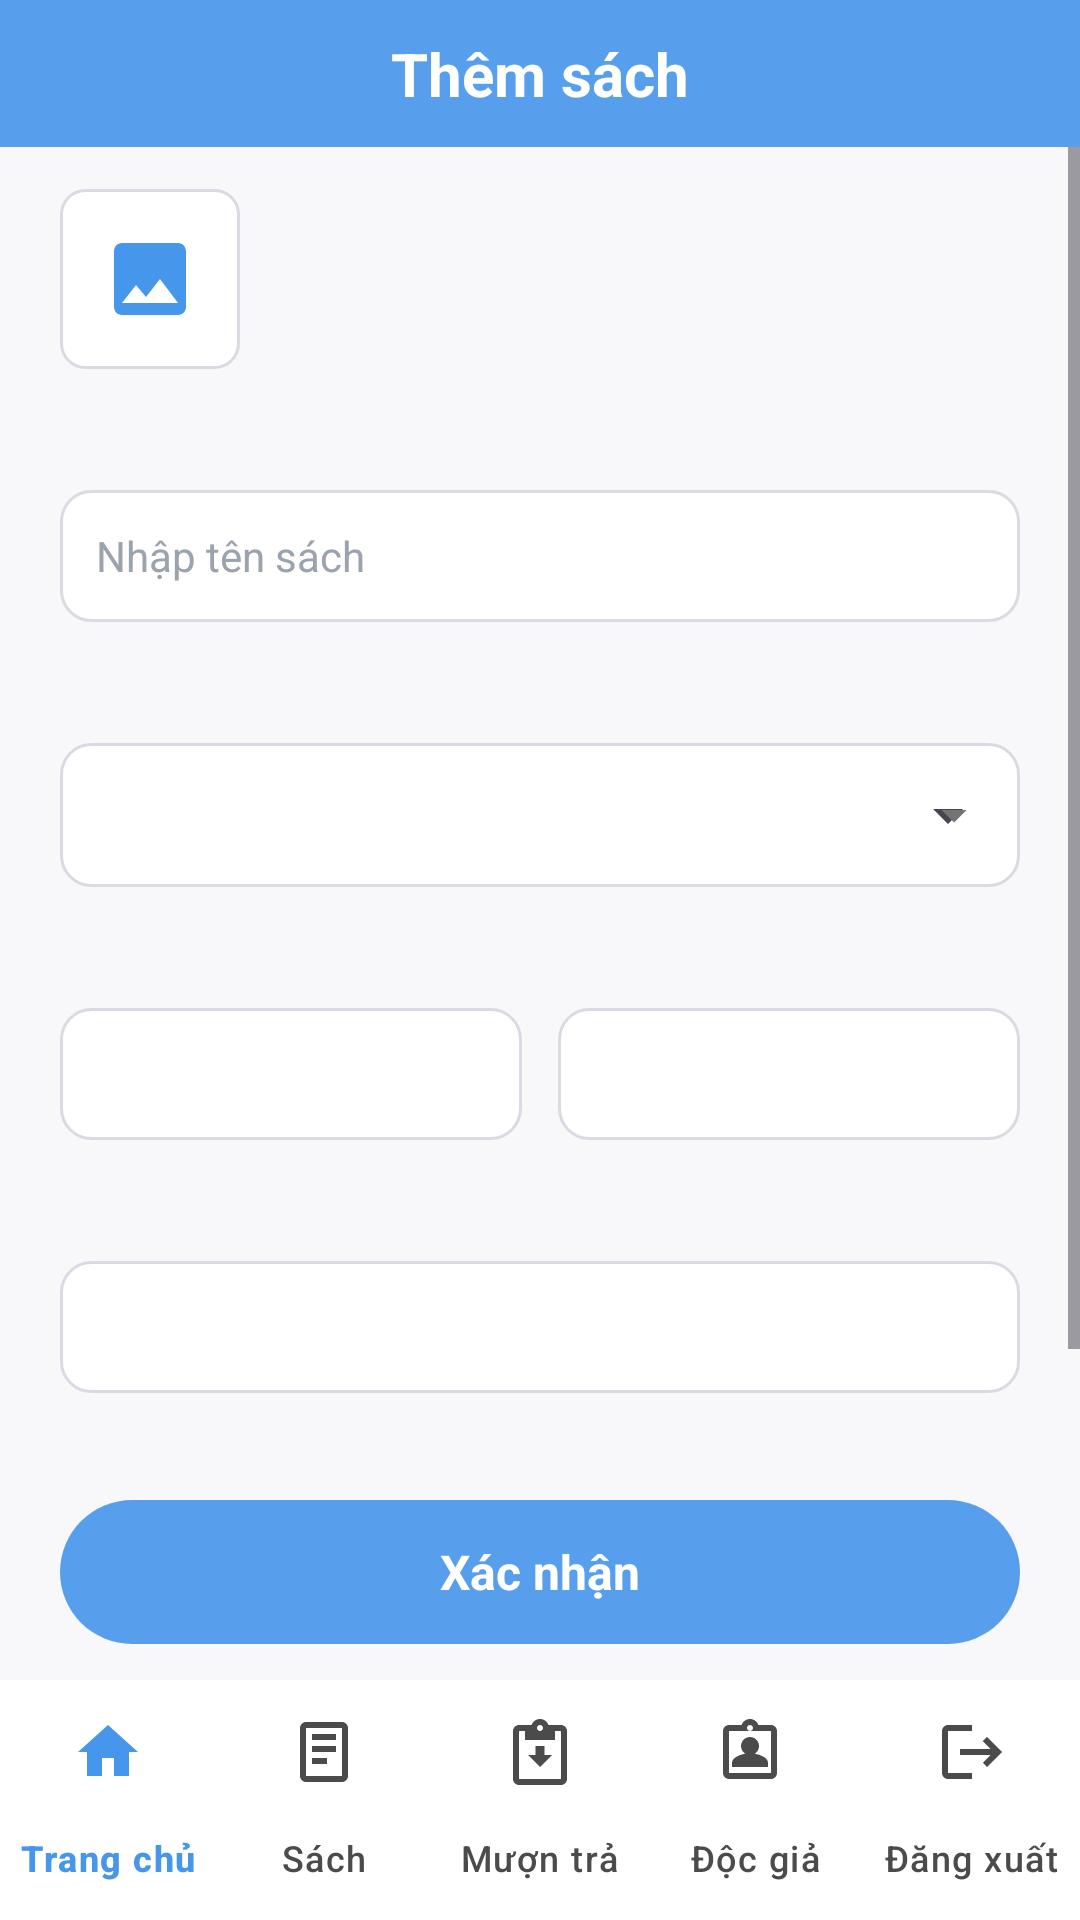

Android layout source for this screen:
<!-- AndroidManifest.xml: application theme Theme.QuanLyThuVien -->
<!-- res/layout/activity_sach_add.xml -->
<?xml version="1.0" encoding="utf-8"?>
<androidx.constraintlayout.widget.ConstraintLayout xmlns:android="http://schemas.android.com/apk/res/android"
    xmlns:app="http://schemas.android.com/apk/res-auto"
    android:layout_width="match_parent"
    android:layout_height="match_parent"
    android:background="@color/colorBackground">

    
    <androidx.constraintlayout.widget.ConstraintLayout
        android:id="@+id/header"
        android:layout_width="0dp"
        android:layout_height="49dp"
        android:background="@drawable/bg_header_sach"
        app:layout_constraintTop_toTopOf="parent"
        app:layout_constraintStart_toStartOf="parent"
        app:layout_constraintEnd_toEndOf="parent">

        <ImageView
            android:id="@+id/btnBack"
            android:layout_width="28dp"
            android:layout_height="28dp"
            android:layout_marginStart="12dp"
            android:padding="2dp"
            android:src="@drawable/ic_arrow_back"
            android:background="?attr/selectableItemBackgroundBorderless"
            android:contentDescription="Quay lại"
            app:layout_constraintTop_toTopOf="parent"
            app:layout_constraintBottom_toBottomOf="parent"
            app:layout_constraintStart_toStartOf="parent" />

        <TextView
            android:layout_width="wrap_content"
            android:layout_height="wrap_content"
            android:text="Thêm sách"
            android:textColor="#FFFFFF"
            android:textSize="20sp"
            android:textStyle="bold"
            app:layout_constraintTop_toTopOf="parent"
            app:layout_constraintBottom_toBottomOf="parent"
            app:layout_constraintStart_toStartOf="parent"
            app:layout_constraintEnd_toEndOf="parent" />
    </androidx.constraintlayout.widget.ConstraintLayout>

    
    <com.google.android.material.bottomnavigation.BottomNavigationView
        android:id="@+id/bottomNav"
        android:layout_width="0dp"
        android:layout_height="wrap_content"
        android:background="#FFFFFF"
        app:menu="@menu/bottom_nav_menu"
        app:labelVisibilityMode="labeled"
        app:itemIconTint="@color/bottom_nav_item_color"
        app:itemTextColor="@color/bottom_nav_item_color"
        app:layout_constraintStart_toStartOf="parent"
        app:layout_constraintEnd_toEndOf="parent"
        app:layout_constraintBottom_toBottomOf="parent" />

    
    <TextView
        android:id="@+id/btnConfirm"
        android:layout_width="0dp"
        android:layout_height="48dp"
        android:layout_marginHorizontal="20dp"
        android:layout_marginBottom="12dp"
        android:gravity="center"
        android:text="Xác nhận"
        android:textColor="#FFFFFF"
        android:textSize="16sp"
        android:textStyle="bold"
        android:background="@drawable/bg_btn_confirm"
        android:clickable="true"
        android:focusable="true"
        app:layout_constraintStart_toStartOf="parent"
        app:layout_constraintEnd_toEndOf="parent"
        app:layout_constraintBottom_toTopOf="@id/bottomNav" />

    
    <ScrollView
        android:layout_width="0dp"
        android:layout_height="0dp"
        android:fillViewport="true"
        app:layout_constraintTop_toBottomOf="@id/header"
        app:layout_constraintStart_toStartOf="parent"
        app:layout_constraintEnd_toEndOf="parent"
        app:layout_constraintBottom_toTopOf="@id/btnConfirm">

        <LinearLayout
            android:layout_width="match_parent"
            android:layout_height="wrap_content"
            android:orientation="vertical"
            android:paddingHorizontal="20dp"
            android:paddingTop="14dp"
            android:paddingBottom="8dp">

            
            <ImageView
                android:id="@+id/ivCover"
                android:layout_width="60dp"
                android:layout_height="60dp"
                android:padding="14dp"
                android:background="@drawable/bg_thumb_placeholder"
                android:src="@drawable/ic_image_placeholder"
                android:scaleType="centerCrop"
                android:clickable="true"
                android:focusable="true"
                android:contentDescription="Chọn ảnh bìa" />

            
            <TextView
                android:id="@+id/lblTen"
                style="@style/DetailLabel" />

            <EditText
                android:id="@+id/edtTen"
                style="@style/DetailInput"
                android:hint="Nhập tên sách"
                android:inputType="textCapSentences" />

            
            <TextView
                android:id="@+id/lblTheLoai"
                style="@style/DetailLabel" />

            <FrameLayout
                android:layout_width="match_parent"
                android:layout_height="48dp"
                android:layout_marginTop="6dp"
                android:background="@drawable/bg_input_form">

                <Spinner
                    android:id="@+id/spinnerTheLoai"
                    android:layout_width="match_parent"
                    android:layout_height="match_parent"
                    android:paddingHorizontal="12dp"
                    android:spinnerMode="dropdown" />

                <ImageView
                    android:layout_width="20dp"
                    android:layout_height="20dp"
                    android:layout_gravity="end|center_vertical"
                    android:layout_marginEnd="12dp"
                    android:src="@drawable/ic_dropdown"
                    android:contentDescription="Chọn" />
            </FrameLayout>

            
            <LinearLayout
                android:layout_width="match_parent"
                android:layout_height="wrap_content"
                android:orientation="horizontal">

                <LinearLayout
                    android:layout_width="0dp"
                    android:layout_height="wrap_content"
                    android:layout_weight="1"
                    android:orientation="vertical">

                    <TextView
                        android:id="@+id/lblTacGia"
                        style="@style/DetailLabel" />

                    <EditText
                        android:id="@+id/edtTacGia"
                        style="@style/DetailInput"
                        android:inputType="textCapWords" />
                </LinearLayout>

                <View
                    android:layout_width="12dp"
                    android:layout_height="1dp" />

                <LinearLayout
                    android:layout_width="0dp"
                    android:layout_height="wrap_content"
                    android:layout_weight="1"
                    android:orientation="vertical">

                    <TextView
                        android:id="@+id/lblSoLuong"
                        style="@style/DetailLabel" />

                    <EditText
                        android:id="@+id/edtSoLuong"
                        style="@style/DetailInput"
                        android:inputType="number" />
                </LinearLayout>
            </LinearLayout>

            
            <TextView
                android:id="@+id/lblNxb"
                style="@style/DetailLabel" />

            <EditText
                android:id="@+id/edtNxb"
                style="@style/DetailInput"
                android:inputType="textCapWords" />

            
            <TextView
                android:id="@+id/lblNamXb"
                style="@style/DetailLabel" />

            <EditText
                android:id="@+id/edtNamXb"
                style="@style/DetailInput"
                android:inputType="number"
                android:maxLength="4" />

        </LinearLayout>
    </ScrollView>

</androidx.constraintlayout.widget.ConstraintLayout>
<!-- resources referenced by this layout -->
<resources>
  <color name="colorBackground">#F8F8FA</color>
  <!-- drawable bg_btn_confirm (drawable) -->
  <?xml version="1.0" encoding="utf-8"?>
  <shape xmlns:android="http://schemas.android.com/apk/res/android"
      android:shape="rectangle">
      <solid android:color="#E64696EB" />
      <corners android:radius="25dp" />
  </shape>
  <!-- drawable bg_header_sach (drawable) -->
  <?xml version="1.0" encoding="utf-8"?>
  <shape xmlns:android="http://schemas.android.com/apk/res/android"
      android:shape="rectangle">
      <solid android:color="#E64696EB" />
  </shape>
  <!-- drawable bg_input_form (drawable) -->
  <?xml version="1.0" encoding="utf-8"?>
  <shape xmlns:android="http://schemas.android.com/apk/res/android"
      android:shape="rectangle">
      <solid android:color="#FFFFFF" />
      <stroke android:width="1dp" android:color="#D8DCE2" />
      <corners android:radius="10dp" />
  </shape>
  <!-- drawable bg_thumb_placeholder (drawable) -->
  <?xml version="1.0" encoding="utf-8"?>
  <shape xmlns:android="http://schemas.android.com/apk/res/android"
      android:shape="rectangle">
      <solid android:color="#FFFFFF" />
      <stroke android:width="1dp" android:color="#D8DCE2" />
      <corners android:radius="8dp" />
  </shape>
  <!-- drawable ic_dropdown (drawable) -->
  <vector xmlns:android="http://schemas.android.com/apk/res/android"
      android:width="20dp"
      android:height="20dp"
      android:viewportWidth="24"
      android:viewportHeight="24"
      android:tint="#747474">
      <path
          android:fillColor="#747474"
          android:pathData="M7,10l5,5 5,-5z"/>
  </vector>
  <!-- drawable ic_image_placeholder (drawable) -->
  <vector xmlns:android="http://schemas.android.com/apk/res/android"
      android:width="32dp"
      android:height="32dp"
      android:viewportWidth="24"
      android:viewportHeight="24"
      android:tint="#4696EB">
      <path
          android:fillColor="#4696EB"
          android:pathData="M21,19V5c0,-1.1 -0.9,-2 -2,-2H5c-1.1,0 -2,0.9 -2,2v14c0,1.1 0.9,2 2,2h14c1.1,0 2,-0.9 2,-2zM8.5,13.5l2.5,3.01L14.5,12l4.5,6H5l3.5,-4.5z"/>
  </vector>
  <style name="DetailInput">
          <item name="android:layout_width">match_parent</item>
          <item name="android:layout_height">44dp</item>
          <item name="android:layout_marginTop">6dp</item>
          <item name="android:background">@drawable/bg_input_form</item>
          <item name="android:paddingHorizontal">12dp</item>
          <item name="android:textColor">#000000</item>
          <item name="android:textColorHint">#9AA3AE</item>
          <item name="android:textSize">14sp</item>
      </style>
  <style name="DetailLabel">
          <item name="android:layout_width">match_parent</item>
          <item name="android:layout_height">wrap_content</item>
          <item name="android:layout_marginTop">14dp</item>
          <item name="android:textColor">#4B4B4B</item>
          <item name="android:textSize">15sp</item>
      </style>
  <style name="Theme.QuanLyThuVien" parent="Base.Theme.QuanLyThuVien" />
  <style name="Base.Theme.QuanLyThuVien" parent="Theme.Material3.DayNight.NoActionBar">
          <item name="colorPrimary">@color/colorPrimary</item>
          <item name="colorPrimaryVariant">@color/colorPrimaryDark</item>
          <item name="colorOnPrimary">@color/white</item>
          
          <item name="android:statusBarColor" tools:targetApi="l">@android:color/transparent</item>
          <item name="android:windowLightStatusBar" tools:targetApi="m">false</item>
      </style>
  <color name="colorPrimary">#4696EB</color>
  <color name="colorPrimaryDark">#4F91D7</color>
  <color name="white">#FFFFFFFF</color>
</resources>
